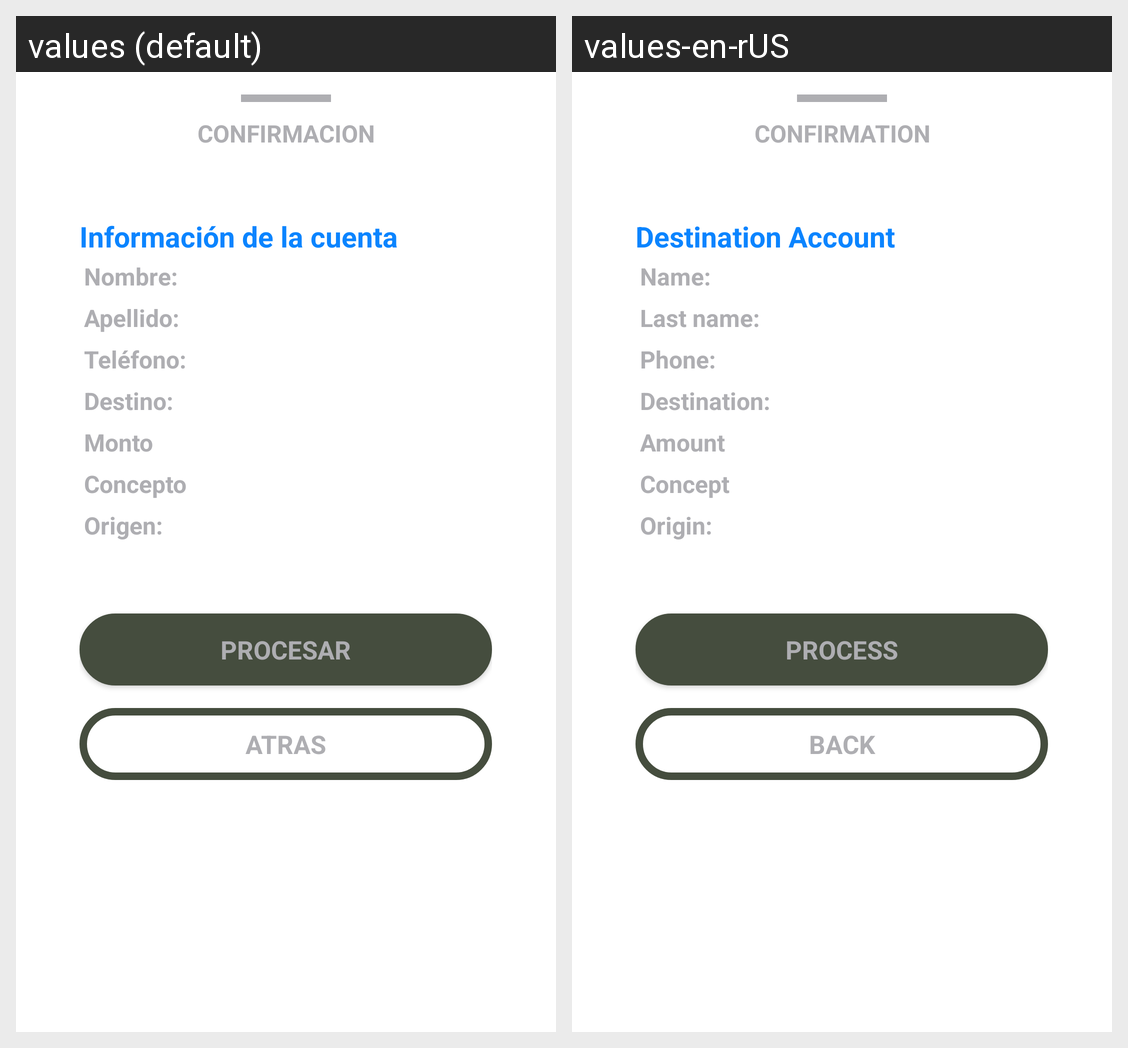

The same Android screen rendered under two of its app's locales, left to right. List the strings drawn on it with the default value and each locale's translation.
Android screen res/layout/confirmation_transfer2.xml rendered under 2 locales, left to right: values (default), values-en-rUS. Device: Nexus 5 (rendered at 1080×1920; each locale shown at half size, 540×960, under a caption strip naming it); theme AppTheme.
Strings drawn on this screen, with the default value and each locale's value (text and hints the layout hard-codes, and strings that could not be matched under every locale, appear in the picture but are not listed):

confirmation_title
  values: CONFIRMACION
  values-en-rUS: CONFIRMATION

destination_information
  values: Información de la cuenta destino
  values-en-rUS: Destination Account Information 

destination_name
  values: Nombre:
  values-en-rUS: Name: 

destination_lastName
  values: Apellido:
  values-en-rUS: Last name: 

destination_phoe
  values: Teléfono:
  values-en-rUS: Phone: 

destination_cuenta
  values: Destino:
  values-en-rUS: Destination: 

destination_amount
  values: Monto
  values-en-rUS: Amount

destination_concept
  values: Concepto
  values-en-rUS: Concept 

destination_source
  values: Origen:
  values-en-rUS: Origin: 

process
  values: PROCESAR
  values-en-rUS: PROCESS

back
  values: ATRAS
  values-en-rUS: BACK
